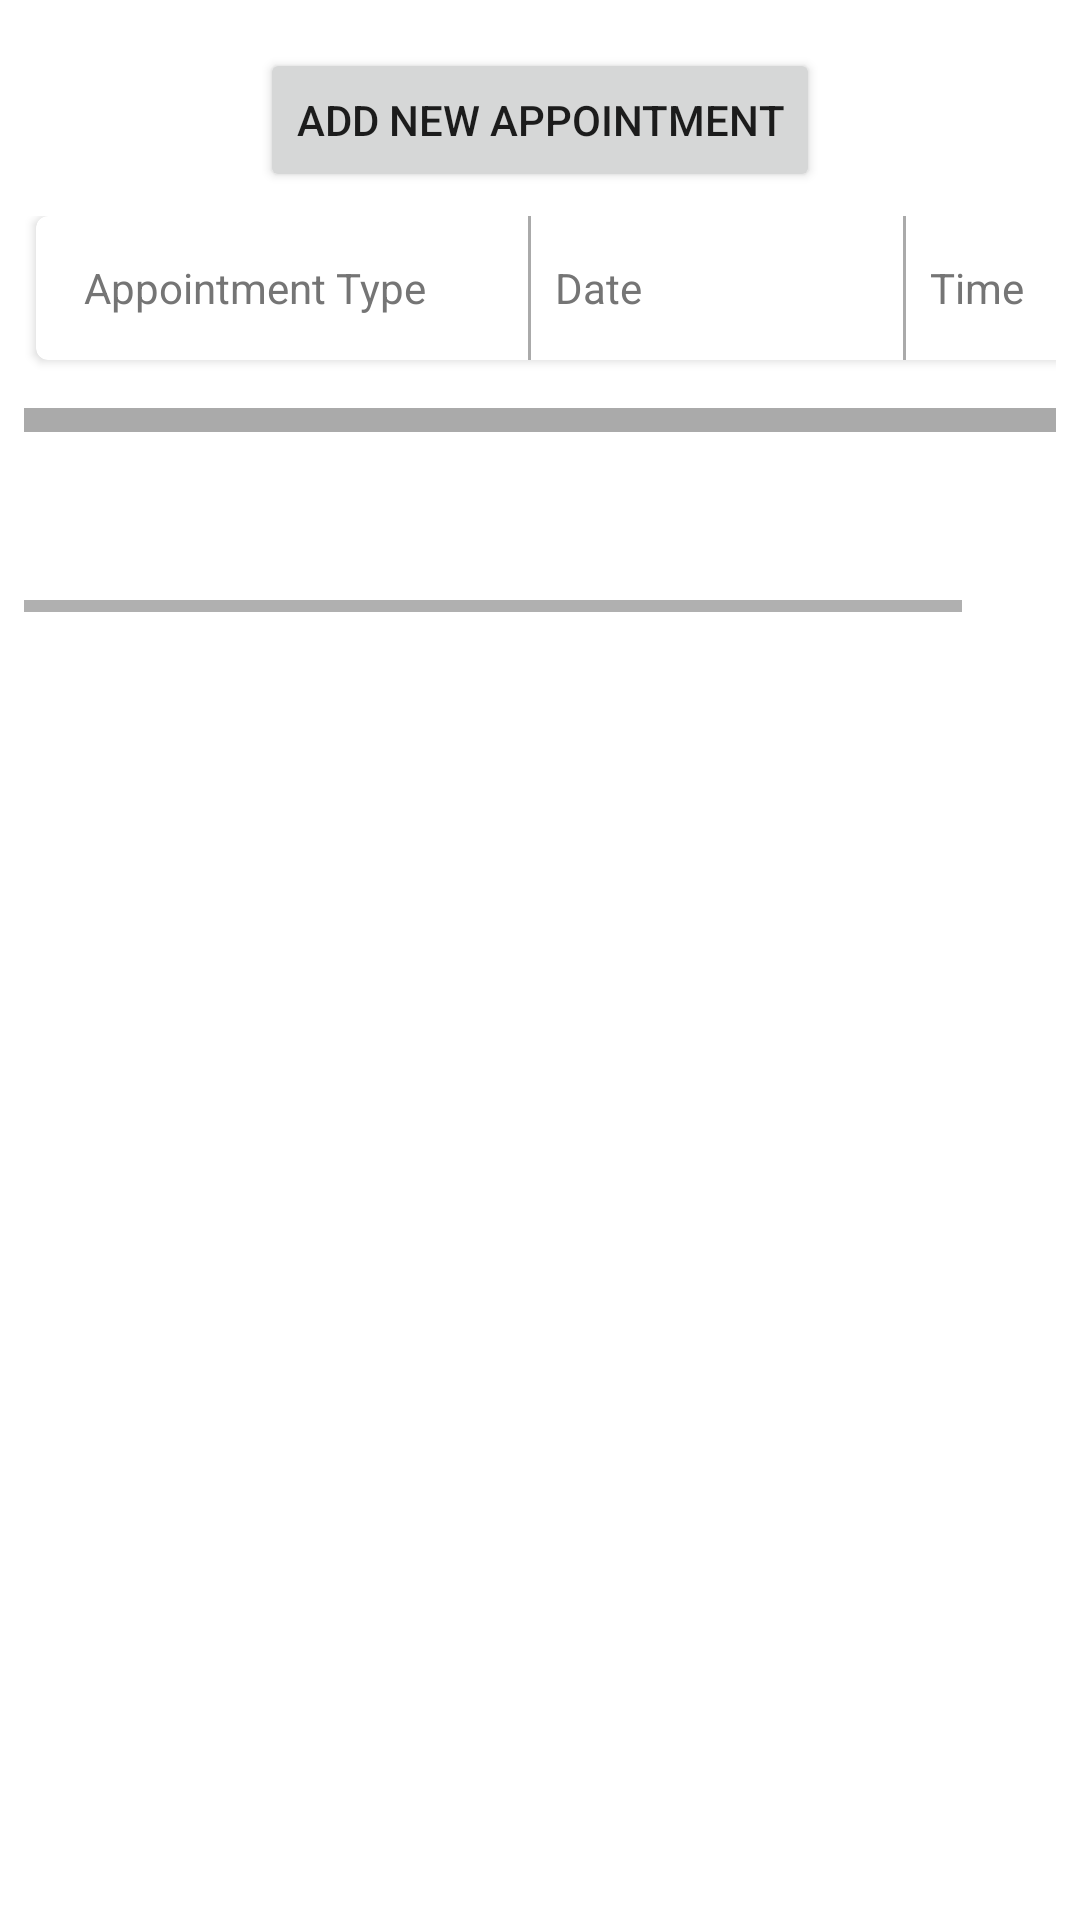

The Android layout XML behind this screen, and the referenced resources:
<!-- AndroidManifest.xml: application theme Theme.ABMImproved -->
<!-- res/layout/fragment_appointments_list_view.xml -->
<?xml version="1.0" encoding="utf-8"?>
<FrameLayout xmlns:android="http://schemas.android.com/apk/res/android"
    xmlns:tools="http://schemas.android.com/tools"
    android:layout_width="match_parent"
    android:layout_height="match_parent"
    xmlns:app="http://schemas.android.com/apk/res-auto"
    tools:context=".Appointments.ListViewFragment">

    <androidx.constraintlayout.widget.ConstraintLayout
        android:layout_width="match_parent"
        android:layout_height="wrap_content">

        <Button
            android:id="@+id/addNewAppointmentButton"
            android:layout_width="wrap_content"
            android:layout_height="wrap_content"
            android:layout_margin="16dp"
            android:text="Add New Appointment"
            app:layout_constraintEnd_toEndOf="parent"
            app:layout_constraintStart_toStartOf="parent"
            app:layout_constraintTop_toTopOf="parent" />

        <HorizontalScrollView
            android:layout_width="match_parent"
            android:layout_height="wrap_content"
            android:padding="8dp"
            app:layout_constraintLeft_toLeftOf="parent"
            app:layout_constraintRight_toRightOf="parent"
            app:layout_constraintTop_toBottomOf="@+id/addNewAppointmentButton">

            <LinearLayout
                android:layout_width="wrap_content"
                android:layout_height="wrap_content"
                android:orientation="vertical"
                android:layout_marginBottom="60dp">

                <include
                    android:id="@+id/titlesLinearLayout"
                    layout="@layout/utils_appointment_item"
                    android:layout_width="wrap_content"
                    android:layout_height="wrap_content"
                    android:layout_marginStart="4dp"
                    android:layout_marginBottom="16dp"
                    app:layout_constraintTop_toTopOf="parent" />

                <androidx.recyclerview.widget.RecyclerView
                    android:id="@+id/recyclerViewAppointments"
                    android:layout_width="match_parent"
                    android:layout_height="wrap_content"
                    android:background="@android:color/darker_gray"
                    android:padding="4dp"
                    android:clipToPadding="false"
                    android:scrollbars="vertical" />
            </LinearLayout>
        </HorizontalScrollView>

    </androidx.constraintlayout.widget.ConstraintLayout>

</FrameLayout>
<!-- res/layout/utils_appointment_item.xml (included above) -->
<?xml version="1.0" encoding="utf-8"?>
<androidx.cardview.widget.CardView xmlns:android="http://schemas.android.com/apk/res/android"
    xmlns:app="http://schemas.android.com/apk/res-auto"
    android:layout_width="match_parent"
    android:layout_height="wrap_content"
    app:cardCornerRadius="4dp">

    <LinearLayout
        android:id="@+id/nameLinearLayout"
        android:layout_width="match_parent"
        android:layout_height="wrap_content"
        android:orientation="horizontal"
        app:layout_constraintEnd_toEndOf="parent"
        app:layout_constraintStart_toStartOf="parent"
        app:layout_constraintTop_toTopOf="parent">

        <TextView
            android:id="@+id/appointmentType"
            android:layout_width="140dp"
            android:layout_height="wrap_content"
            android:layout_marginStart="16dp"
            android:layout_marginEnd="8dp"
            android:ems="10"
            android:gravity="center_vertical"
            android:hint="Appointment Type"
            android:minHeight="48dp"
            android:textColorHint="#757575"
            app:layout_constraintStart_toStartOf="parent"
            app:layout_constraintTop_toTopOf="parent" />

        <View
            android:layout_width="1dp"
            android:layout_height="match_parent"
            android:background="@android:color/darker_gray" />

        <TextView
            android:id="@+id/date"
            android:layout_width="100dp"
            android:layout_height="wrap_content"
            android:layout_marginStart="8dp"
            android:layout_marginEnd="16dp"
            android:ems="10"
            android:gravity="center_vertical"
            android:hint="Date"
            android:minHeight="48dp"
            android:textColorHint="#757575" />

        <View
            android:layout_width="1dp"
            android:layout_height="match_parent"
            android:background="@android:color/darker_gray" />

        <TextView
            android:id="@+id/time"
            android:layout_width="70dp"
            android:layout_height="wrap_content"
            android:layout_marginStart="8dp"
            android:layout_marginEnd="16dp"
            android:ems="10"
            android:gravity="center_vertical"
            android:hint="Time"
            android:minHeight="48dp"
            android:textColorHint="#757575" />
    </LinearLayout>

</androidx.cardview.widget.CardView>
<!-- resources referenced by this layout -->
<resources>
  <style name="Theme.ABMImproved" parent="Theme.MaterialComponents.DayNight.NoActionBar">
          
          <item name="colorPrimary">@color/purple_500</item>
          <item name="colorPrimaryVariant">@color/purple_700</item>
          <item name="colorOnPrimary">@color/white</item>
          
          <item name="colorSecondary">@color/teal_200</item>
          <item name="colorSecondaryVariant">@color/teal_700</item>
          <item name="colorOnSecondary">@color/black</item>
          
          <item name="android:statusBarColor">?attr/colorPrimaryVariant</item>
          
      </style>
  <!-- not gathered from this repository: default colours our renderer supplied (Android Studio template values) -->
  <color name="purple_500">#FF6200EE</color>
  <color name="purple_700">#FF3700B3</color>
  <color name="teal_200">#FF03DAC5</color>
  <color name="teal_700">#FF018786</color>
  <color name="black">#FF000000</color>
  <color name="white">#FFFFFFFF</color>
</resources>
